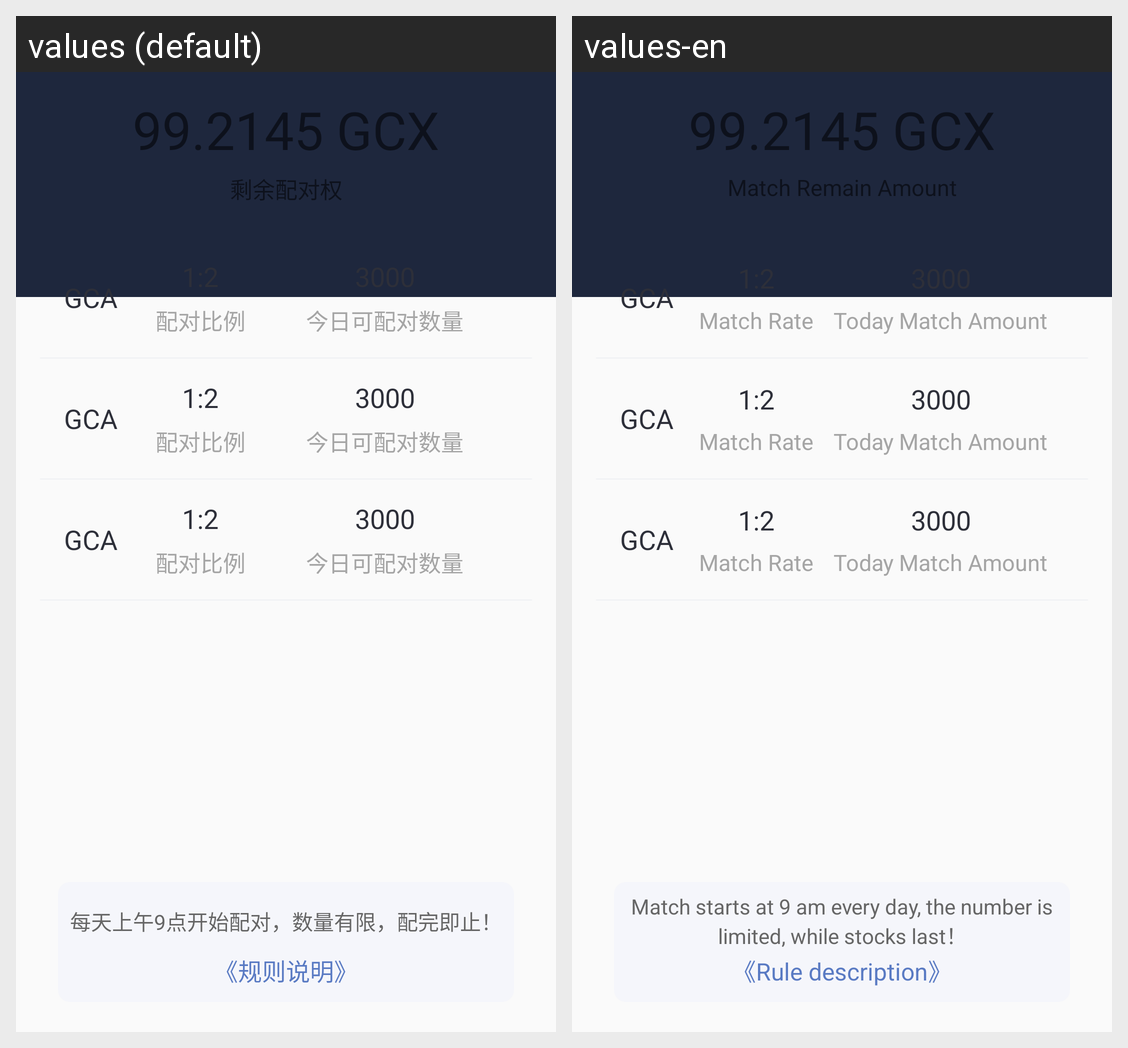

Locale-by-locale string values for the Android screen shown in this grid:
Android screen res/layout/activity_match.xml rendered under 2 locales, left to right: values (default), values-en. Device: Nexus 5 (rendered at 1080×1920; each locale shown at half size, 540×960, under a caption strip naming it); theme AppTheme.
Strings drawn on this screen, with the default value and each locale's value (text and hints the layout hard-codes, and strings that could not be matched under every locale, appear in the picture but are not listed):

match_remain
  values: 剩余配对权
  values-en: Match Remain Amount

match_proportion
  values: 配对比例
  values-en: Match Rate

today_match_num
  values: 今日可配对数量
  values-en: Today Match Amount

match_stop_time
  values: 每天上午9点开始配对，数量有限，配完即止！
  values-en: Match starts at 9 am every day, the number is limited, while stocks last！

rule_description
  values: 《规则说明》
  values-en: 《Rule description》
